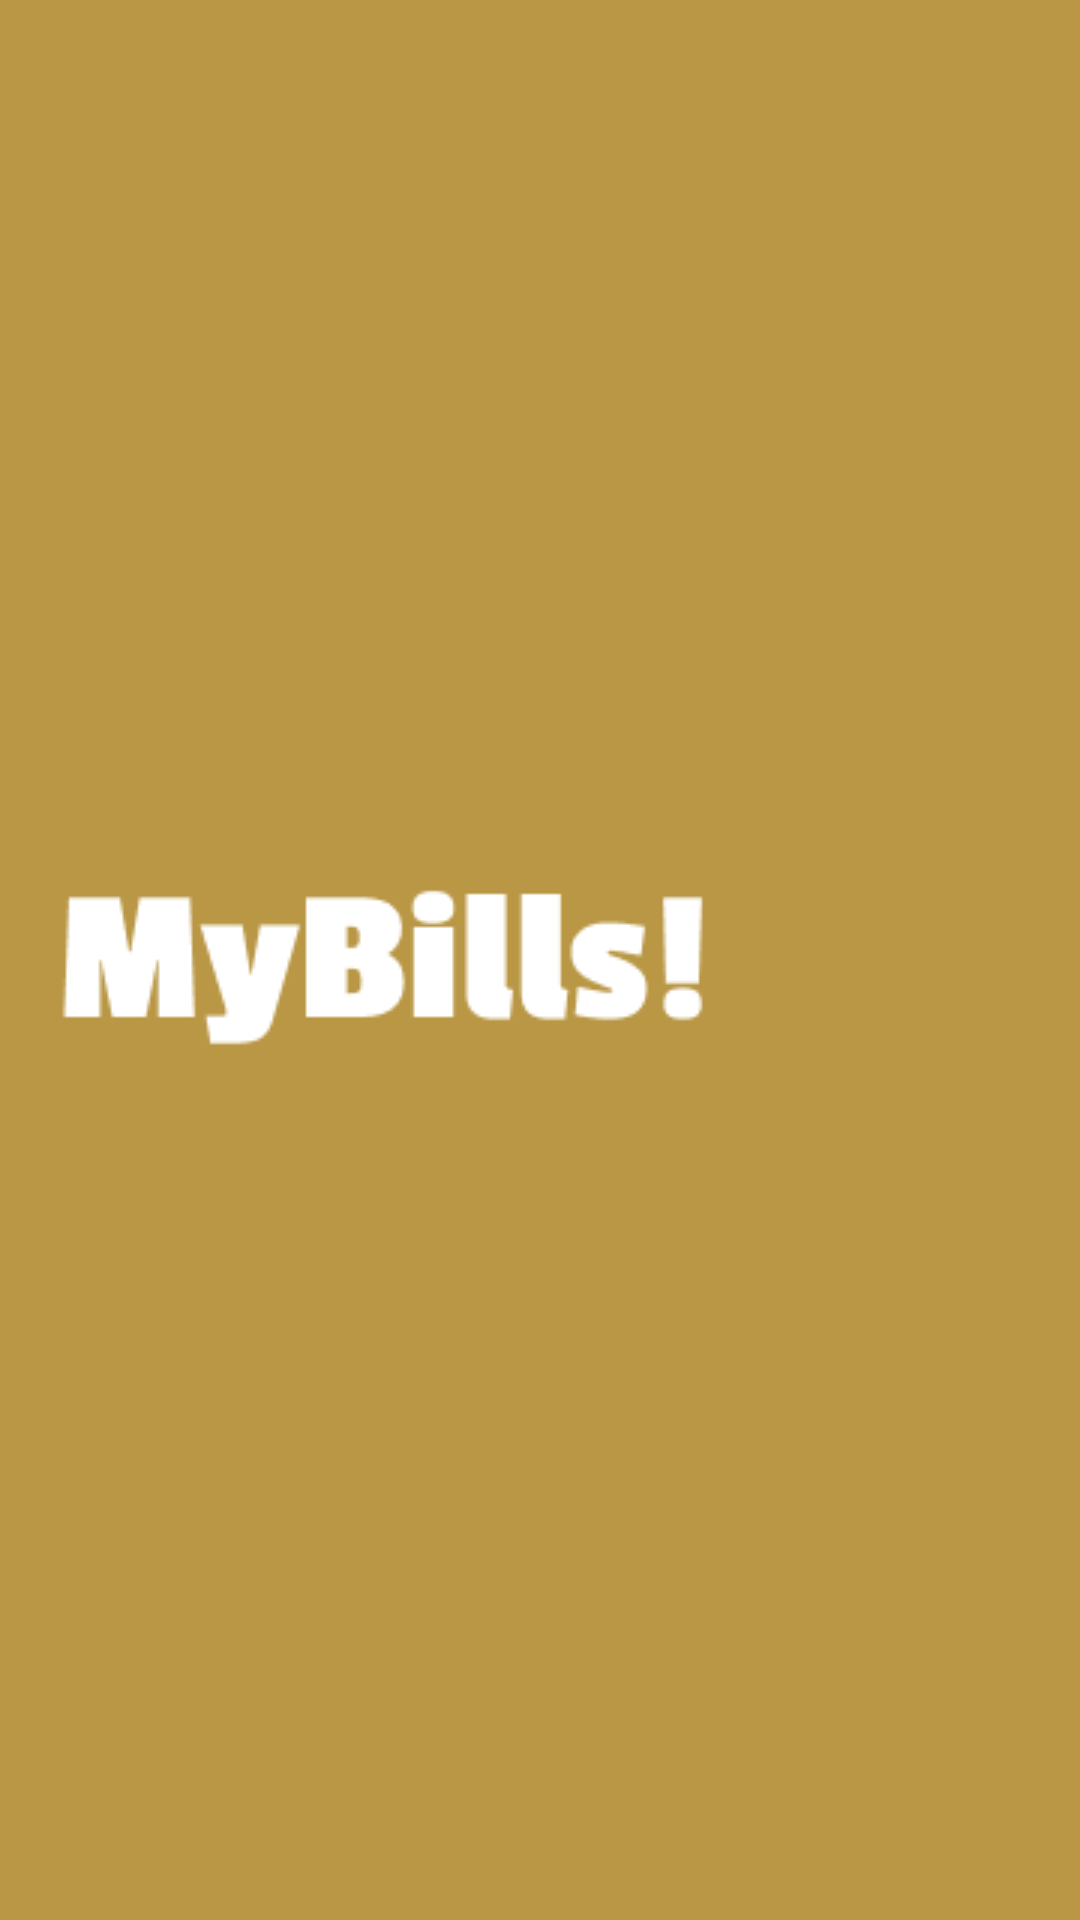

The Android layout XML behind this screen, and the referenced resources:
<!-- AndroidManifest.xml: application theme Theme.MyBills -->
<!-- res/layout/nav_header.xml -->
<?xml version="1.0" encoding="utf-8"?>
<androidx.constraintlayout.widget.ConstraintLayout xmlns:android="http://schemas.android.com/apk/res/android"
    xmlns:app="http://schemas.android.com/apk/res-auto"
    android:id="@+id/nav_header"
    android:layout_width="match_parent"
    android:layout_height="160dp"
    android:background="@color/goldPrimary"
    android:foreground="?attr/selectableItemBackgroundBorderless"
    android:orientation="vertical">

    <com.google.android.material.imageview.ShapeableImageView
        android:layout_width="wrap_content"
        android:layout_height="match_parent"
        app:layout_constraintStart_toStartOf="parent"
        app:layout_constraintTop_toBottomOf="parent"
        app:layout_constraintTop_toTopOf="parent"
        app:srcCompat="@drawable/color_logo_2" />

</androidx.constraintlayout.widget.ConstraintLayout>
<!-- resources referenced by this layout -->
<resources>
  <color name="goldPrimary">#B99745</color>
  <!-- drawable color_logo_2: png bitmap (drawable, 3694 bytes) -->
  <style name="Theme.MyBills" parent="Base.Theme.MyBills" />
  <style name="Base.Theme.MyBills" parent="Theme.Material3.DayNight.NoActionBar">
          
          
          <item name="colorPrimary">@color/goldPrimary</item>
          <item name="windowActionBar">false</item>
          <item name="windowNoTitle">true</item>
      </style>
</resources>
